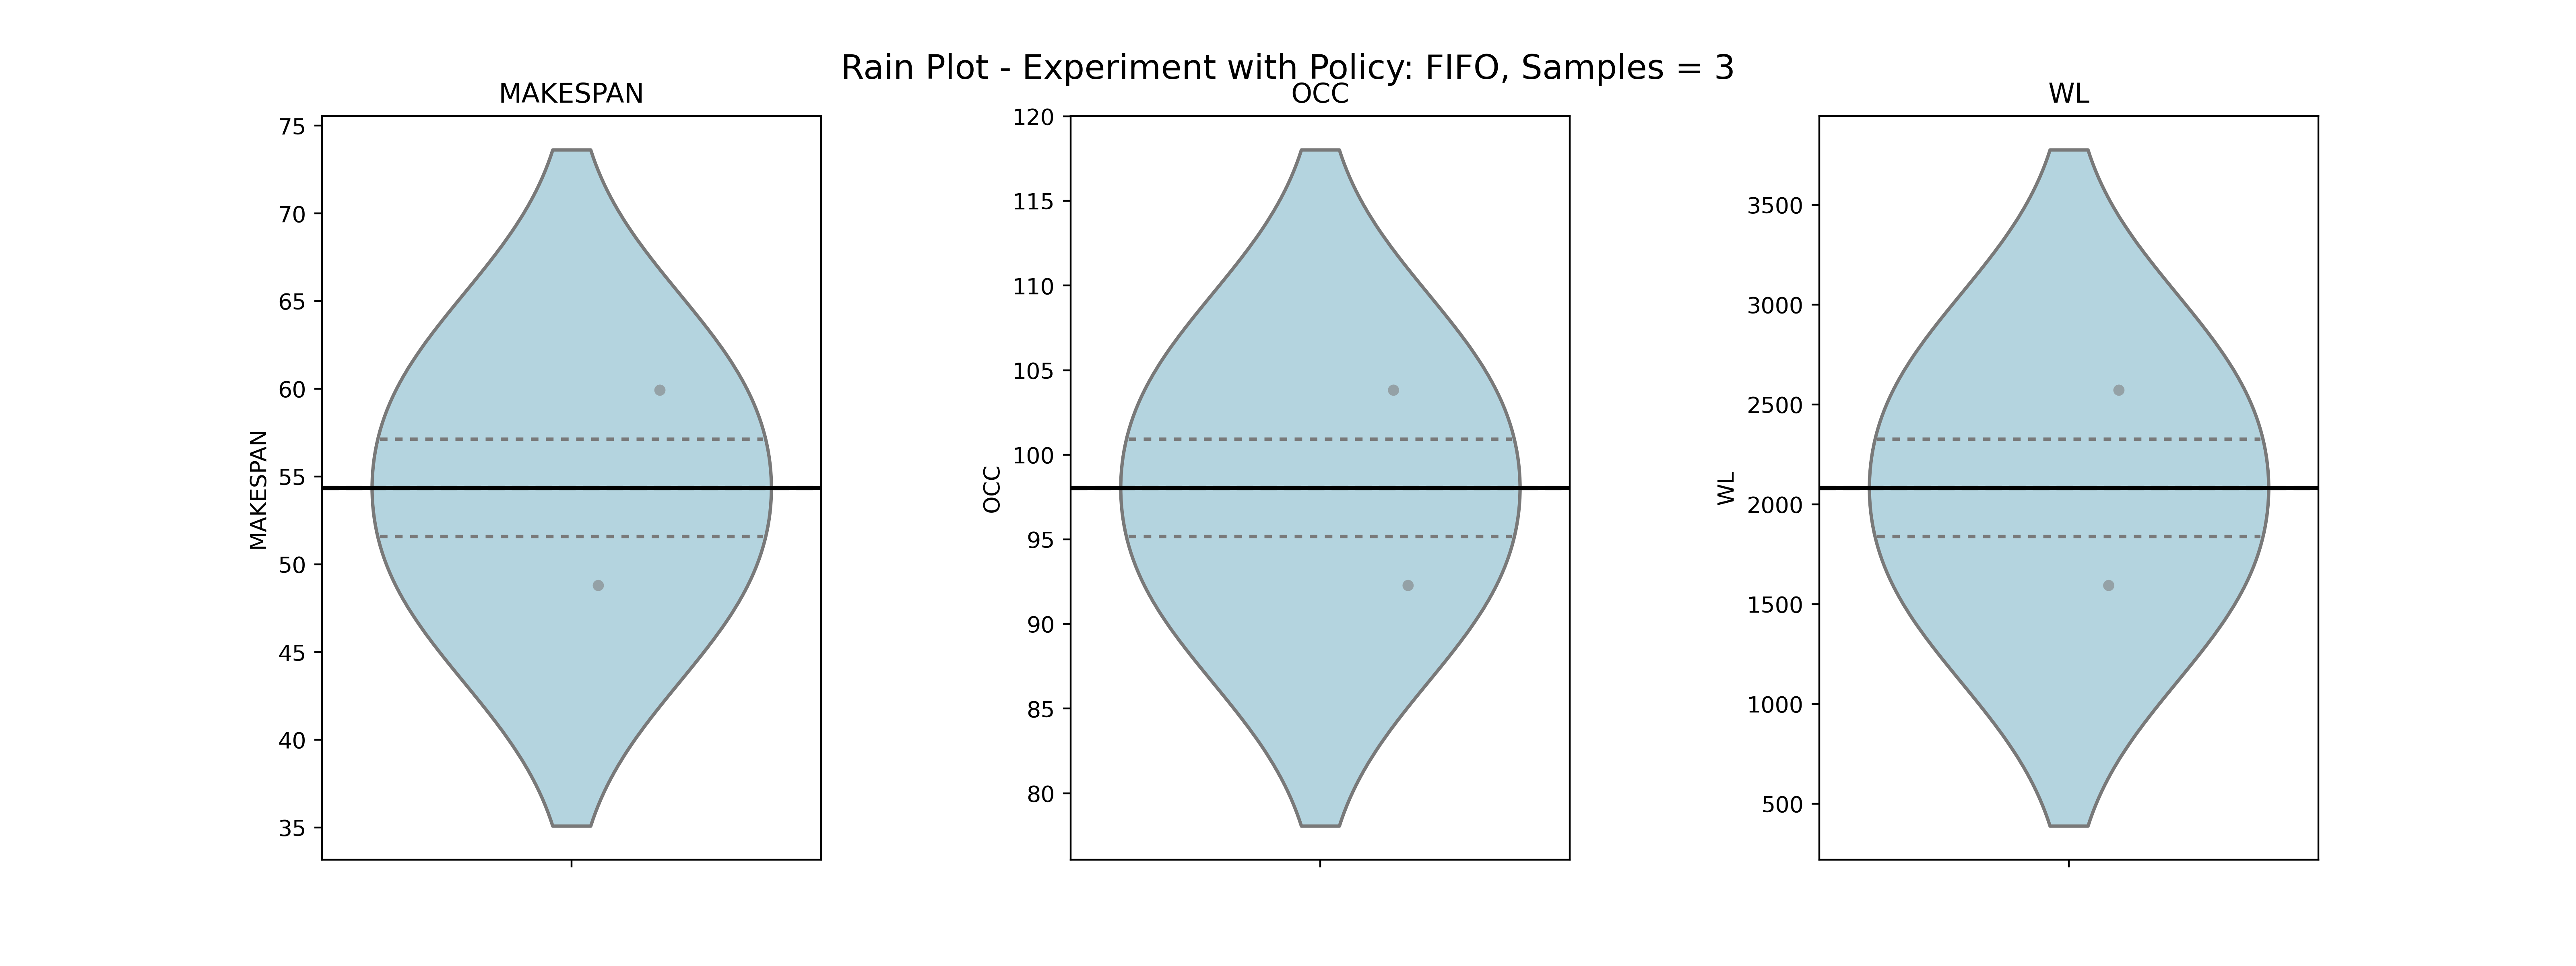

The file beside this chart, header and first rows:
MAKESPAN, OCC, WL
59.93, 103.8, 2572
48.8, 92.27, 1593
60.87, 104, 1835
55.52, 96.83, 1720
55.19, 96.43, 1825
56.41, 101.9, 1751
53.78, 101, 1484
61.13, 103, 2350
59.45, 105.4, 2384
55.38, 99.29, 1528
56.55, 98.41, 1939
62.86, 106.8, 2487
60.44, 103.7, 2454
64.06, 108.5, 2347
54.59, 94.77, 1812
52.93, 100.3, 1589
64.03, 103.7, 2088
62.48, 104.8, 2321
58.44, 100, 1995
57.8, 100.9, 2181
61.22, 102.8, 2018
52.43, 97.97, 1530
63.72, 102.8, 2161
63.52, 109.1, 1893
56.31, 102.2, 2042
51.54, 91.24, 1550
52.7, 94.84, 1790
51.78, 95.41, 1749
58.4, 106, 2023
59.17, 105.6, 1745
58.53, 103.3, 2399
53.65, 97.34, 1577
57.02, 99.58, 1890
50.49, 93.31, 1998
51.51, 98.49, 1611
60.54, 105.4, 2148
59.18, 102.6, 2145
53.91, 95.52, 1863
60.4, 103.4, 1592
53.33, 98.71, 1738
59.56, 102.7, 1880
59.36, 103.5, 1737
55.35, 97.7, 1618
53.59, 95.56, 1671
53.41, 97.49, 1477
58.99, 96.27, 2108
54.8, 96.38, 1872
56, 98.85, 1930
59.53, 100.8, 1719
50.13, 94.97, 1802
50.71, 91.84, 1497
57.47, 100.5, 1557
49.02, 92.23, 1685
56.12, 101.8, 1812
55.63, 98.13, 2069
52.92, 97.05, 1614
68.46, 113.1, 2342
55.66, 100.4, 2306
58.05, 100.3, 2109
58.47, 100.9, 2060
... 9,939 more rows
